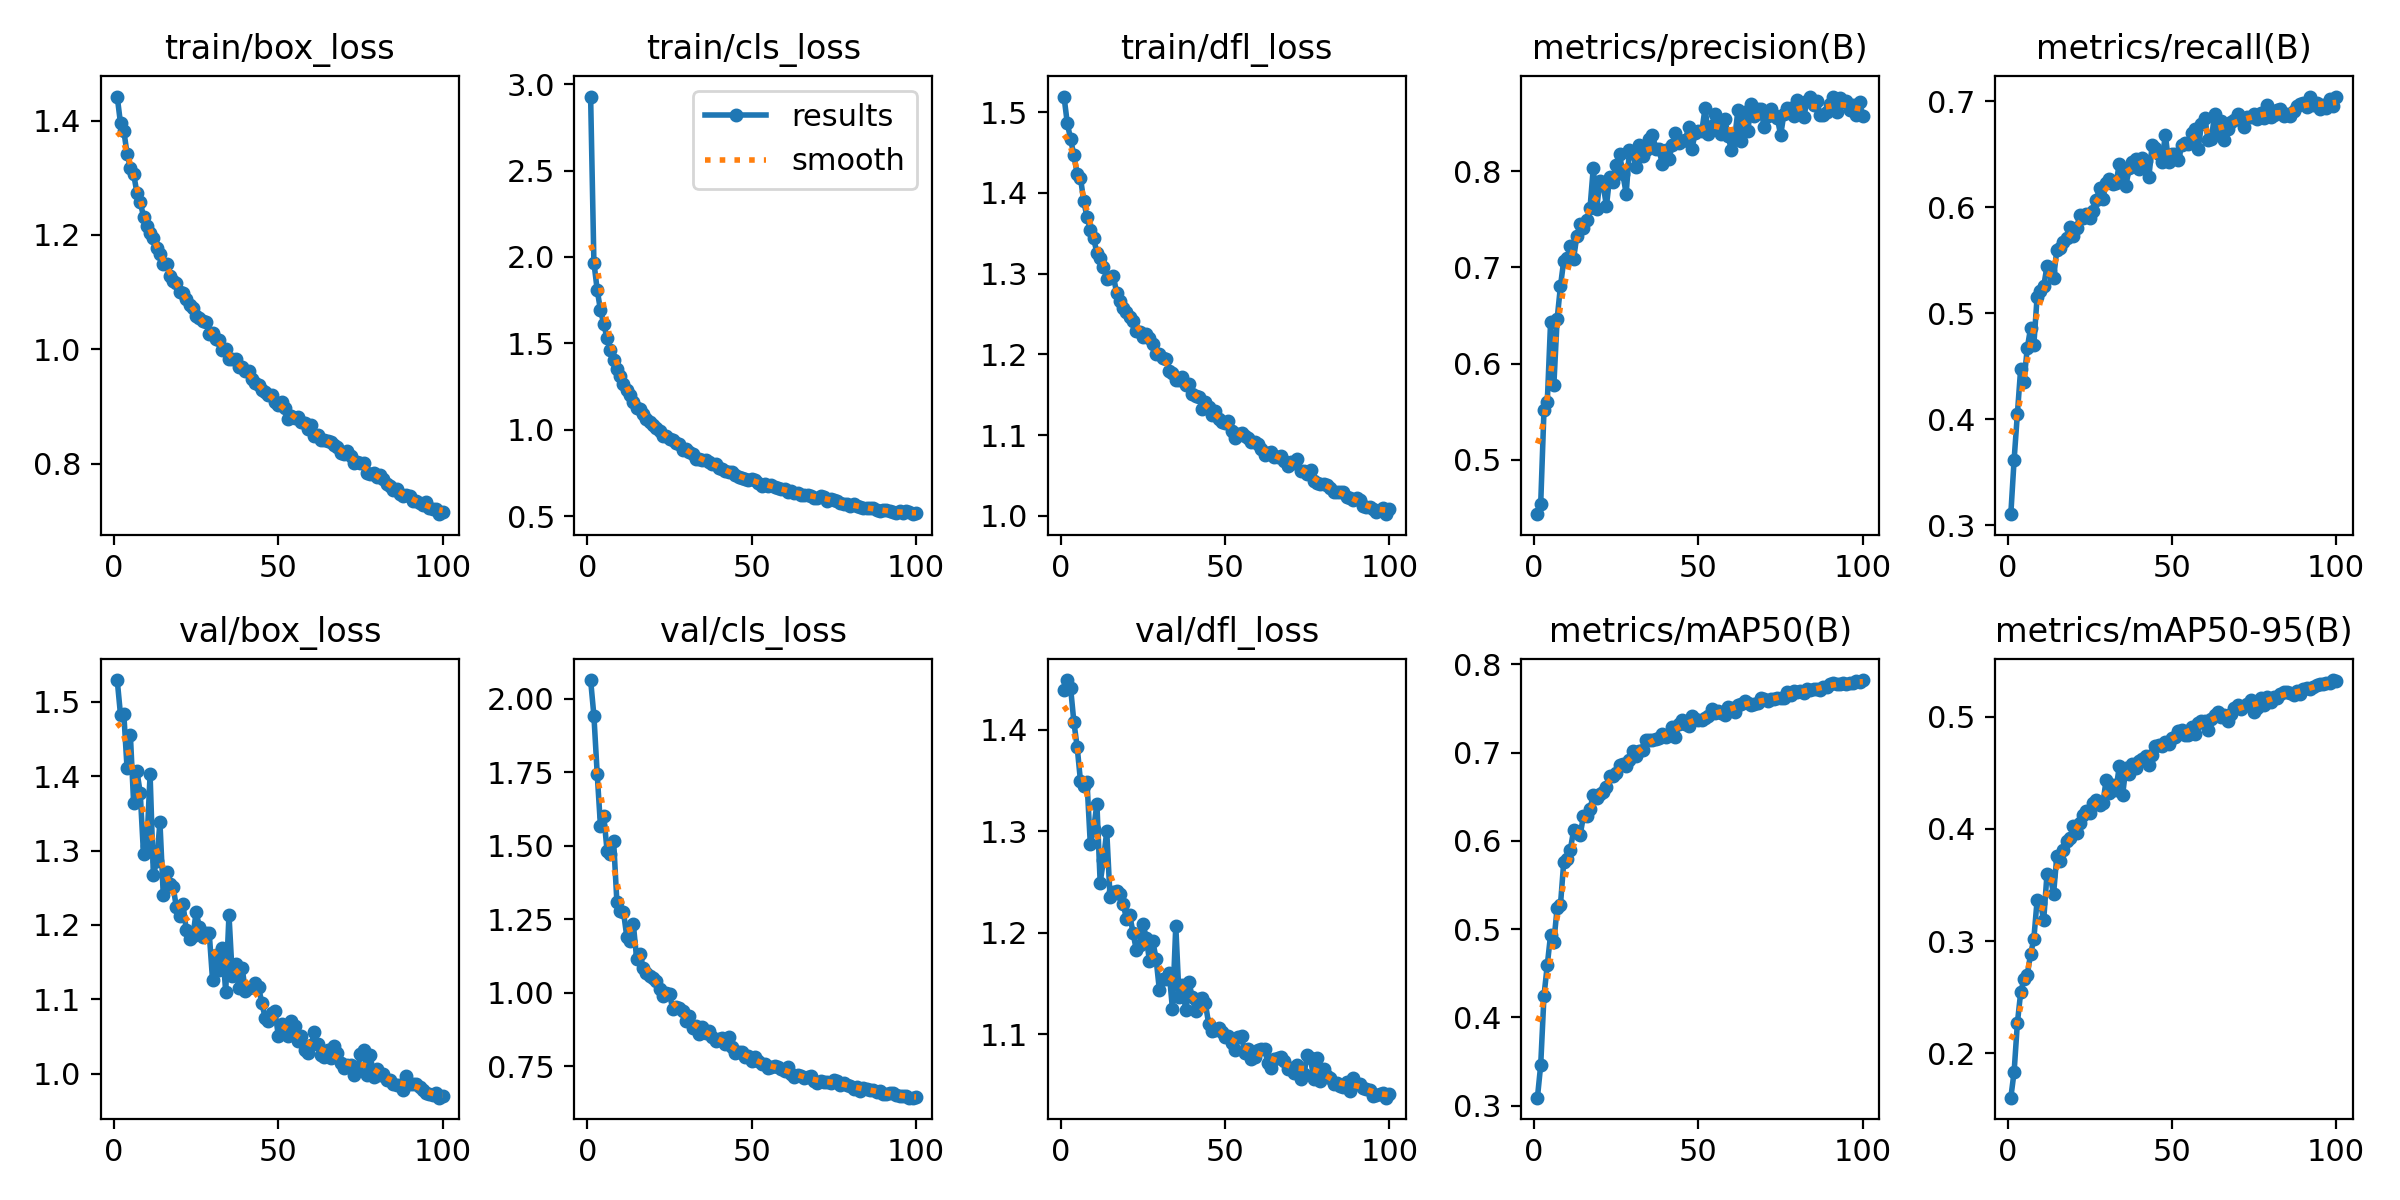

Source data for this figure (header and first rows):
epoch, time, train/box_loss, train/cls_loss, train/dfl_loss, metrics/precision(B), metrics/recall(B), metrics/mAP50(B), metrics/mAP50-95(B), val/box_loss, val/cls_loss, val/dfl_loss, lr/pg0, lr/pg1, lr/pg2
1, 8.952, 1.442, 2.928, 1.519, 0.4435, 0.3105, 0.3092, 0.1604, 1.529, 2.064, 1.439, 0.0002363, 0.0002363, 0.0002363
2, 15.77, 1.395, 1.968, 1.486, 0.4542, 0.3617, 0.3461, 0.1833, 1.483, 1.943, 1.449, 0.0004696, 0.0004696, 0.0004696
3, 22.07, 1.382, 1.81, 1.467, 0.5518, 0.4052, 0.4247, 0.2269, 1.484, 1.746, 1.441, 0.0006982, 0.0006982, 0.0006982
4, 28.4, 1.342, 1.692, 1.446, 0.5599, 0.4478, 0.4594, 0.2542, 1.41, 1.567, 1.408, 0.0006928, 0.0006928, 0.0006928
5, 34.63, 1.318, 1.613, 1.424, 0.6428, 0.4355, 0.4935, 0.266, 1.455, 1.603, 1.383, 0.0006857, 0.0006857, 0.0006857
6, 40.97, 1.307, 1.529, 1.419, 0.5777, 0.467, 0.4857, 0.2699, 1.363, 1.484, 1.35, 0.0006787, 0.0006787, 0.0006787
7, 47.17, 1.273, 1.463, 1.39, 0.6462, 0.4857, 0.5241, 0.288, 1.407, 1.472, 1.344, 0.0006716, 0.0006716, 0.0006716
8, 53.65, 1.258, 1.403, 1.37, 0.6802, 0.4702, 0.5269, 0.3018, 1.378, 1.516, 1.348, 0.0006645, 0.0006645, 0.0006645
9, 60.07, 1.232, 1.351, 1.354, 0.7067, 0.5154, 0.5757, 0.3363, 1.295, 1.308, 1.287, 0.0006575, 0.0006575, 0.0006575
10, 66.3, 1.216, 1.311, 1.344, 0.7092, 0.5209, 0.5794, 0.3338, 1.306, 1.28, 1.302, 0.0006504, 0.0006504, 0.0006504
11, 72.67, 1.203, 1.264, 1.325, 0.7223, 0.5253, 0.5895, 0.3187, 1.402, 1.275, 1.327, 0.0006433, 0.0006433, 0.0006433
12, 79.07, 1.194, 1.229, 1.319, 0.7091, 0.5442, 0.6118, 0.3594, 1.267, 1.192, 1.249, 0.0006362, 0.0006362, 0.0006362
13, 85.27, 1.177, 1.201, 1.309, 0.7327, 0.5399, 0.6106, 0.3578, 1.286, 1.177, 1.272, 0.0006292, 0.0006292, 0.0006292
14, 91.61, 1.167, 1.162, 1.293, 0.7453, 0.5329, 0.6068, 0.3419, 1.338, 1.234, 1.3, 0.0006221, 0.0006221, 0.0006221
15, 97.91, 1.149, 1.127, 1.294, 0.7409, 0.5596, 0.6278, 0.3756, 1.241, 1.116, 1.235, 0.000615, 0.000615, 0.000615
16, 104.3, 1.15, 1.123, 1.297, 0.7491, 0.5614, 0.6283, 0.3717, 1.272, 1.132, 1.24, 0.000608, 0.000608, 0.000608
17, 110.6, 1.128, 1.091, 1.276, 0.7616, 0.5672, 0.6364, 0.3811, 1.255, 1.085, 1.241, 0.0006009, 0.0006009, 0.0006009
18, 117.5, 1.12, 1.061, 1.266, 0.8037, 0.5708, 0.6519, 0.3891, 1.251, 1.067, 1.238, 0.0005938, 0.0005938, 0.0005938
19, 124.1, 1.116, 1.044, 1.258, 0.7604, 0.581, 0.649, 0.3918, 1.224, 1.057, 1.229, 0.0005868, 0.0005868, 0.0005868
20, 130.5, 1.101, 1.03, 1.252, 0.7893, 0.5727, 0.6536, 0.4026, 1.212, 1.05, 1.214, 0.0005797, 0.0005797, 0.0005797
21, 137, 1.099, 1.008, 1.246, 0.7854, 0.5806, 0.6551, 0.3958, 1.228, 1.041, 1.218, 0.0005726, 0.0005726, 0.0005726
22, 143.4, 1.088, 0.9913, 1.241, 0.7641, 0.5923, 0.661, 0.4051, 1.193, 1.012, 1.2, 0.0005656, 0.0005656, 0.0005656
23, 149.8, 1.078, 0.9648, 1.229, 0.7942, 0.5898, 0.673, 0.4122, 1.18, 0.9908, 1.183, 0.0005585, 0.0005585, 0.0005585
24, 156.2, 1.072, 0.9636, 1.228, 0.7888, 0.5934, 0.6738, 0.4157, 1.184, 1, 1.188, 0.0005514, 0.0005514, 0.0005514
25, 162.6, 1.059, 0.9476, 1.221, 0.8059, 0.5898, 0.6765, 0.4144, 1.217, 0.9951, 1.209, 0.0005444, 0.0005444, 0.0005444
26, 169.1, 1.054, 0.9416, 1.226, 0.8181, 0.5967, 0.6865, 0.4233, 1.198, 0.9452, 1.195, 0.0005373, 0.0005373, 0.0005373
27, 175.7, 1.049, 0.9249, 1.22, 0.7968, 0.6065, 0.6872, 0.4258, 1.184, 0.9529, 1.172, 0.0005302, 0.0005302, 0.0005302
28, 182.1, 1.049, 0.9161, 1.213, 0.7765, 0.6177, 0.6846, 0.4208, 1.189, 0.947, 1.192, 0.0005231, 0.0005231, 0.0005231
29, 188.3, 1.028, 0.8853, 1.201, 0.8224, 0.6075, 0.6916, 0.4226, 1.189, 0.937, 1.175, 0.0005161, 0.0005161, 0.0005161
30, 194.5, 1.029, 0.8883, 1.201, 0.8185, 0.6231, 0.7023, 0.4436, 1.126, 0.9028, 1.144, 0.000509, 0.000509, 0.000509
31, 201, 1.018, 0.8722, 1.195, 0.8043, 0.6269, 0.6966, 0.4321, 1.159, 0.9204, 1.154, 0.0005019, 0.0005019, 0.0005019
32, 207.5, 1.016, 0.8618, 1.194, 0.8271, 0.622, 0.7014, 0.4388, 1.139, 0.8812, 1.154, 0.0004949, 0.0004949, 0.0004949
33, 213.7, 0.9986, 0.8334, 1.18, 0.8153, 0.6225, 0.7027, 0.4348, 1.169, 0.8875, 1.16, 0.0004878, 0.0004878, 0.0004878
34, 219.8, 1, 0.8321, 1.177, 0.8215, 0.6405, 0.7145, 0.4558, 1.11, 0.861, 1.125, 0.0004807, 0.0004807, 0.0004807
35, 226.2, 0.9829, 0.8258, 1.168, 0.8335, 0.6312, 0.7147, 0.4299, 1.213, 0.8827, 1.207, 0.0004737, 0.0004737, 0.0004737
36, 232.5, 0.9831, 0.8248, 1.168, 0.8381, 0.6197, 0.7143, 0.4544, 1.131, 0.8631, 1.137, 0.0004666, 0.0004666, 0.0004666
37, 238.6, 0.9833, 0.8119, 1.172, 0.8232, 0.6368, 0.716, 0.4491, 1.147, 0.8704, 1.149, 0.0004595, 0.0004595, 0.0004595
38, 244.8, 0.969, 0.8029, 1.162, 0.8226, 0.6423, 0.7165, 0.4581, 1.116, 0.8489, 1.124, 0.0004525, 0.0004525, 0.0004525
39, 251, 0.9683, 0.8042, 1.164, 0.8071, 0.6457, 0.721, 0.4541, 1.142, 0.8362, 1.152, 0.0004454, 0.0004454, 0.0004454
40, 257.2, 0.9621, 0.7813, 1.151, 0.8217, 0.6357, 0.7178, 0.4609, 1.111, 0.8418, 1.136, 0.0004383, 0.0004383, 0.0004383
41, 263.3, 0.9629, 0.7754, 1.149, 0.8124, 0.6465, 0.7202, 0.4621, 1.115, 0.8463, 1.123, 0.0004313, 0.0004313, 0.0004313
42, 269.5, 0.9479, 0.7637, 1.147, 0.8275, 0.6439, 0.7286, 0.4645, 1.117, 0.825, 1.134, 0.0004242, 0.0004242, 0.0004242
43, 275.7, 0.9416, 0.7542, 1.133, 0.8393, 0.6286, 0.7177, 0.4571, 1.121, 0.8496, 1.136, 0.0004171, 0.0004171, 0.0004171
44, 281.9, 0.937, 0.7536, 1.141, 0.8289, 0.6587, 0.7319, 0.4656, 1.116, 0.816, 1.131, 0.0004101, 0.0004101, 0.0004101
45, 288.1, 0.9296, 0.7396, 1.134, 0.8311, 0.6553, 0.7364, 0.4739, 1.095, 0.7941, 1.111, 0.000403, 0.000403, 0.000403
46, 294.3, 0.9248, 0.7287, 1.125, 0.8326, 0.6501, 0.7323, 0.4748, 1.075, 0.7998, 1.103, 0.0003959, 0.0003959, 0.0003959
47, 300.5, 0.9204, 0.7234, 1.13, 0.8454, 0.6427, 0.7305, 0.4738, 1.07, 0.7974, 1.104, 0.0003888, 0.0003888, 0.0003888
48, 306.6, 0.9201, 0.7181, 1.12, 0.8232, 0.6683, 0.7412, 0.4776, 1.081, 0.7809, 1.106, 0.0003818, 0.0003818, 0.0003818
49, 312.8, 0.9075, 0.7089, 1.116, 0.8396, 0.6426, 0.7375, 0.4755, 1.084, 0.7845, 1.103, 0.0003747, 0.0003747, 0.0003747
50, 318.9, 0.9019, 0.7145, 1.115, 0.8416, 0.6502, 0.7364, 0.4808, 1.051, 0.7685, 1.097, 0.0003676, 0.0003676, 0.0003676
51, 325.1, 0.9087, 0.7087, 1.118, 0.8415, 0.6501, 0.737, 0.4817, 1.066, 0.7815, 1.099, 0.0003606, 0.0003606, 0.0003606
52, 331.3, 0.8972, 0.6896, 1.106, 0.8653, 0.6444, 0.739, 0.4874, 1.058, 0.7672, 1.091, 0.0003535, 0.0003535, 0.0003535
53, 337.5, 0.8778, 0.6758, 1.097, 0.8385, 0.6586, 0.742, 0.4879, 1.05, 0.7597, 1.084, 0.0003464, 0.0003464, 0.0003464
54, 343.7, 0.8838, 0.6885, 1.102, 0.8471, 0.6603, 0.7489, 0.4837, 1.07, 0.7567, 1.098, 0.0003394, 0.0003394, 0.0003394
55, 349.8, 0.8802, 0.6751, 1.103, 0.8598, 0.6592, 0.7452, 0.4833, 1.063, 0.7432, 1.098, 0.0003323, 0.0003323, 0.0003323
56, 355.9, 0.8816, 0.6811, 1.099, 0.8477, 0.6699, 0.7466, 0.491, 1.044, 0.7471, 1.082, 0.0003252, 0.0003252, 0.0003252
57, 362.1, 0.8738, 0.6684, 1.097, 0.8389, 0.6736, 0.7451, 0.4848, 1.051, 0.7524, 1.086, 0.0003182, 0.0003182, 0.0003182
58, 368.2, 0.871, 0.6614, 1.091, 0.8546, 0.6548, 0.7425, 0.4939, 1.032, 0.7491, 1.075, 0.0003111, 0.0003111, 0.0003111
59, 374.4, 0.8613, 0.6553, 1.091, 0.8366, 0.6782, 0.7516, 0.4962, 1.028, 0.7427, 1.077, 0.000304, 0.000304, 0.000304
60, 380.6, 0.8683, 0.6564, 1.089, 0.822, 0.6843, 0.7508, 0.4965, 1.038, 0.7342, 1.085, 0.000297, 0.000297, 0.000297
... 40 more rows
